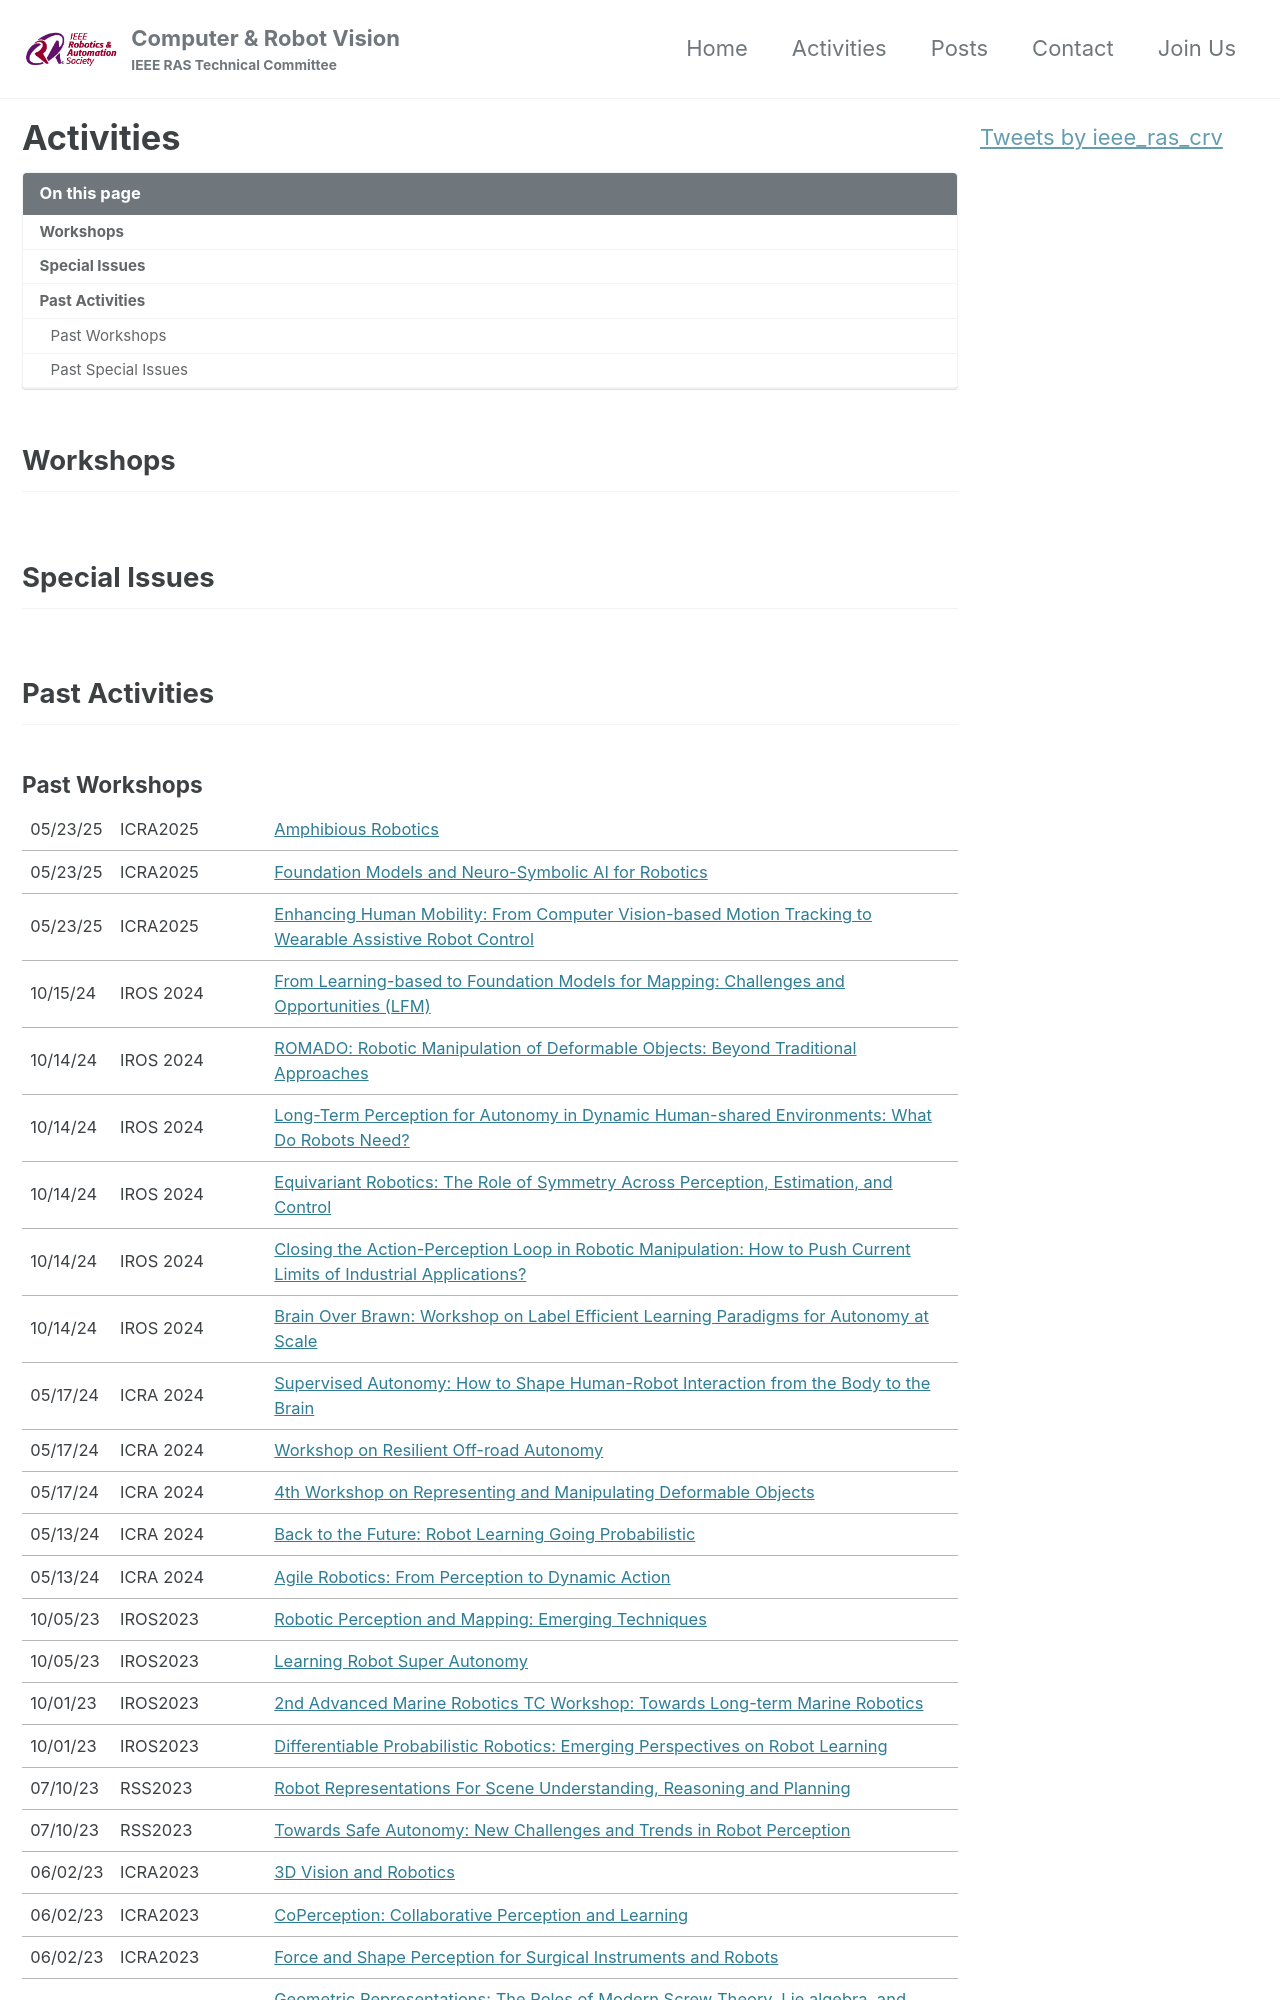

repository: ieee-ras-crv/ieee-ras-crv.github.io · page: activities/index.html · generator: jekyll

---
title: "Activities"
layout: single
classes: wide
permalink: /activities/
author_profile: true
toc: true
toc_sticky: true
---

## Workshops
<table>
  {% for workshop in site.workshops %}
    <tr>
    <td>{{ workshop.date | date: "%m/%d/%y" }}</td>  
    <td>{{ workshop.conference }}</td>  
    <td><a href="{{ workshop.website }}">{{ workshop.name }}</a></td>
    </tr>
  {% endfor %}
</table>

## Special Issues
<table>
  {% for issue in site.special_issues %}
    <tr>
    <td>{{ issue.date | date: "%m/%d/%y" }}</td>  
    <td>{{ issue.conference }}</td>  
    <td><a href="{{ issue.website }}">{{ issue.name }}</a></td>
    </tr>
  {% endfor %}
</table>

## Past Activities
